Run: headless pygame with SDL's dummy video driver; simulated clock (each Clock.tick advances the game by its frame time, no real sleeping); random seed 0; keys injected as events and as key.get_pressed() state; no mouse input.
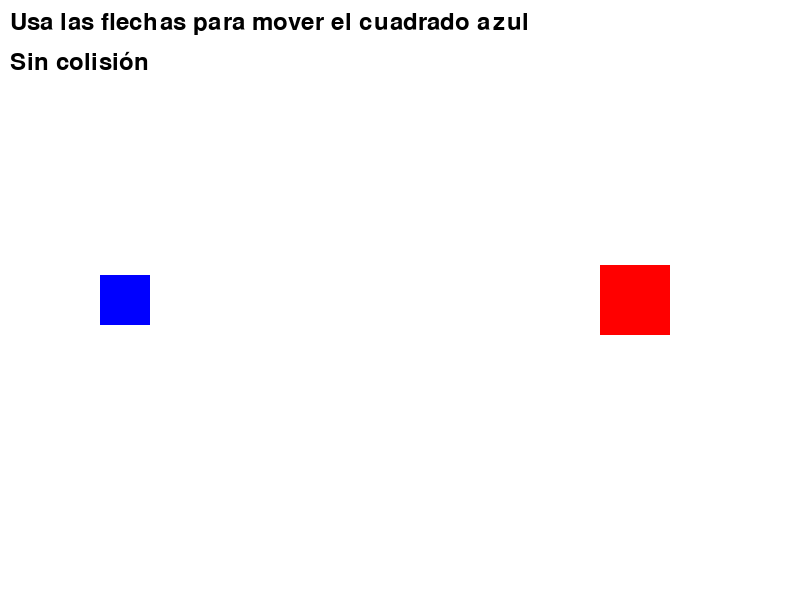
Frame 1 of 4 · flips 1–60 · no input
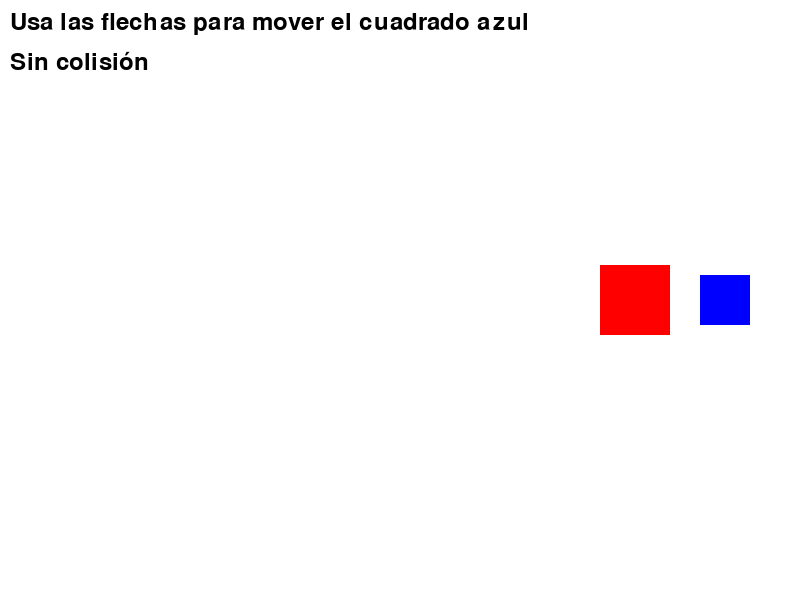
Frame 2 of 4 · flips 61–180 · tapped SPACE, RETURN · held RIGHT (→), D
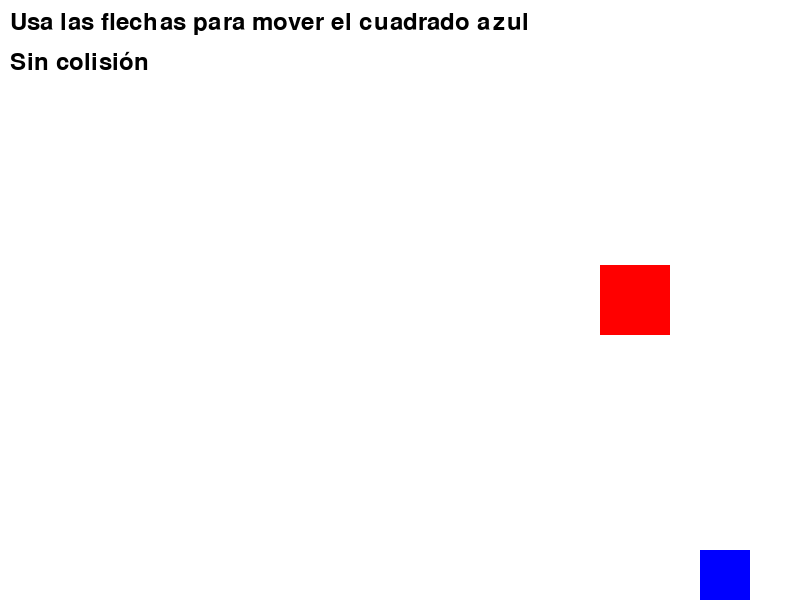
Frame 3 of 4 · flips 181–300 · held DOWN (↓), S
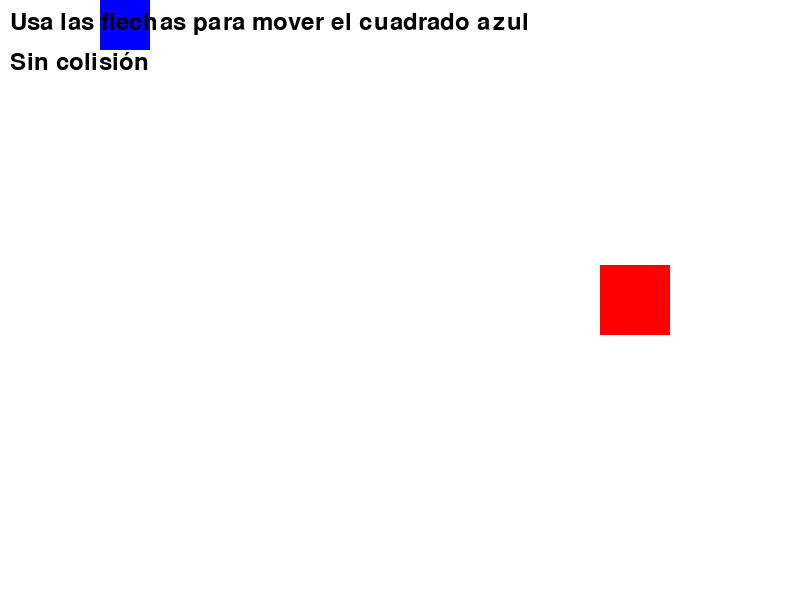
Frame 4 of 4 · flips 301–420 · held LEFT (←), A, UP (↑), W

The pygame program that drew these frames:

import pygame
import sys

# Inicializar Pygame
pygame.init()

# Configuración de la pantalla
WIDTH, HEIGHT = 800, 600
screen = pygame.display.set_mode((WIDTH, HEIGHT))
pygame.display.set_caption("Colisión con Cambio de Color")

# Colores
WHITE = (255, 255, 255)
RED = (255, 0, 0)
GREEN = (0, 255, 0)
BLUE = (0, 0, 255)

# Jugador
player_width, player_height = 50, 50
player_x = 100
player_y = HEIGHT // 2 - player_height // 2
player_color = BLUE
player_speed = 5

# Objetivo
target_width, target_height = 70, 70
target_x = 600
target_y = HEIGHT // 2 - target_height // 2
target_color = RED

# Crear reloj
clock = pygame.time.Clock()

# Bucle principal
running = True
while running:
    # Manejar eventos
    for event in pygame.event.get():
        if event.type == pygame.QUIT:
            running = False
    
    # Obtener teclas presionadas
    keys = pygame.key.get_pressed()
    
    # Mover jugador
    if keys[pygame.K_LEFT] and player_x > 0:
        player_x -= player_speed
    if keys[pygame.K_RIGHT] and player_x < WIDTH - player_width:
        player_x += player_speed
    if keys[pygame.K_UP] and player_y > 0:
        player_y -= player_speed
    if keys[pygame.K_DOWN] and player_y < HEIGHT - player_height:
        player_y += player_speed
    
    # Crear rectángulos para detección de colisión
    player_rect = pygame.Rect(player_x, player_y, player_width, player_height)
    target_rect = pygame.Rect(target_x, target_y, target_width, target_height)
    
    # Detectar colisión y cambiar color
    if player_rect.colliderect(target_rect):
        player_color = GREEN  # Cambiar a verde cuando colisiona
    else:
        player_color = BLUE   # Volver a azul cuando no colisiona
    
    # Dibujar
    screen.fill(WHITE)
    
    # Dibujar objetivo
    pygame.draw.rect(screen, target_color, (target_x, target_y, target_width, target_height))
    
    # Dibujar jugador
    pygame.draw.rect(screen, player_color, (player_x, player_y, player_width, player_height))
    
    # Mostrar información
    font = pygame.font.Font(None, 36)
    info_text = font.render("Usa las flechas para mover el cuadrado azul", True, (0, 0, 0))
    collision_text = font.render("COLISIÓN DETECTADA" if player_color == GREEN else "Sin colisión", True, (0, 0, 0))
    
    screen.blit(info_text, (10, 10))
    screen.blit(collision_text, (10, 50))
    
    # Actualizar pantalla
    pygame.display.flip()
    
    # Controlar FPS
    clock.tick(60)

# Salir
pygame.quit()
sys.exit()
